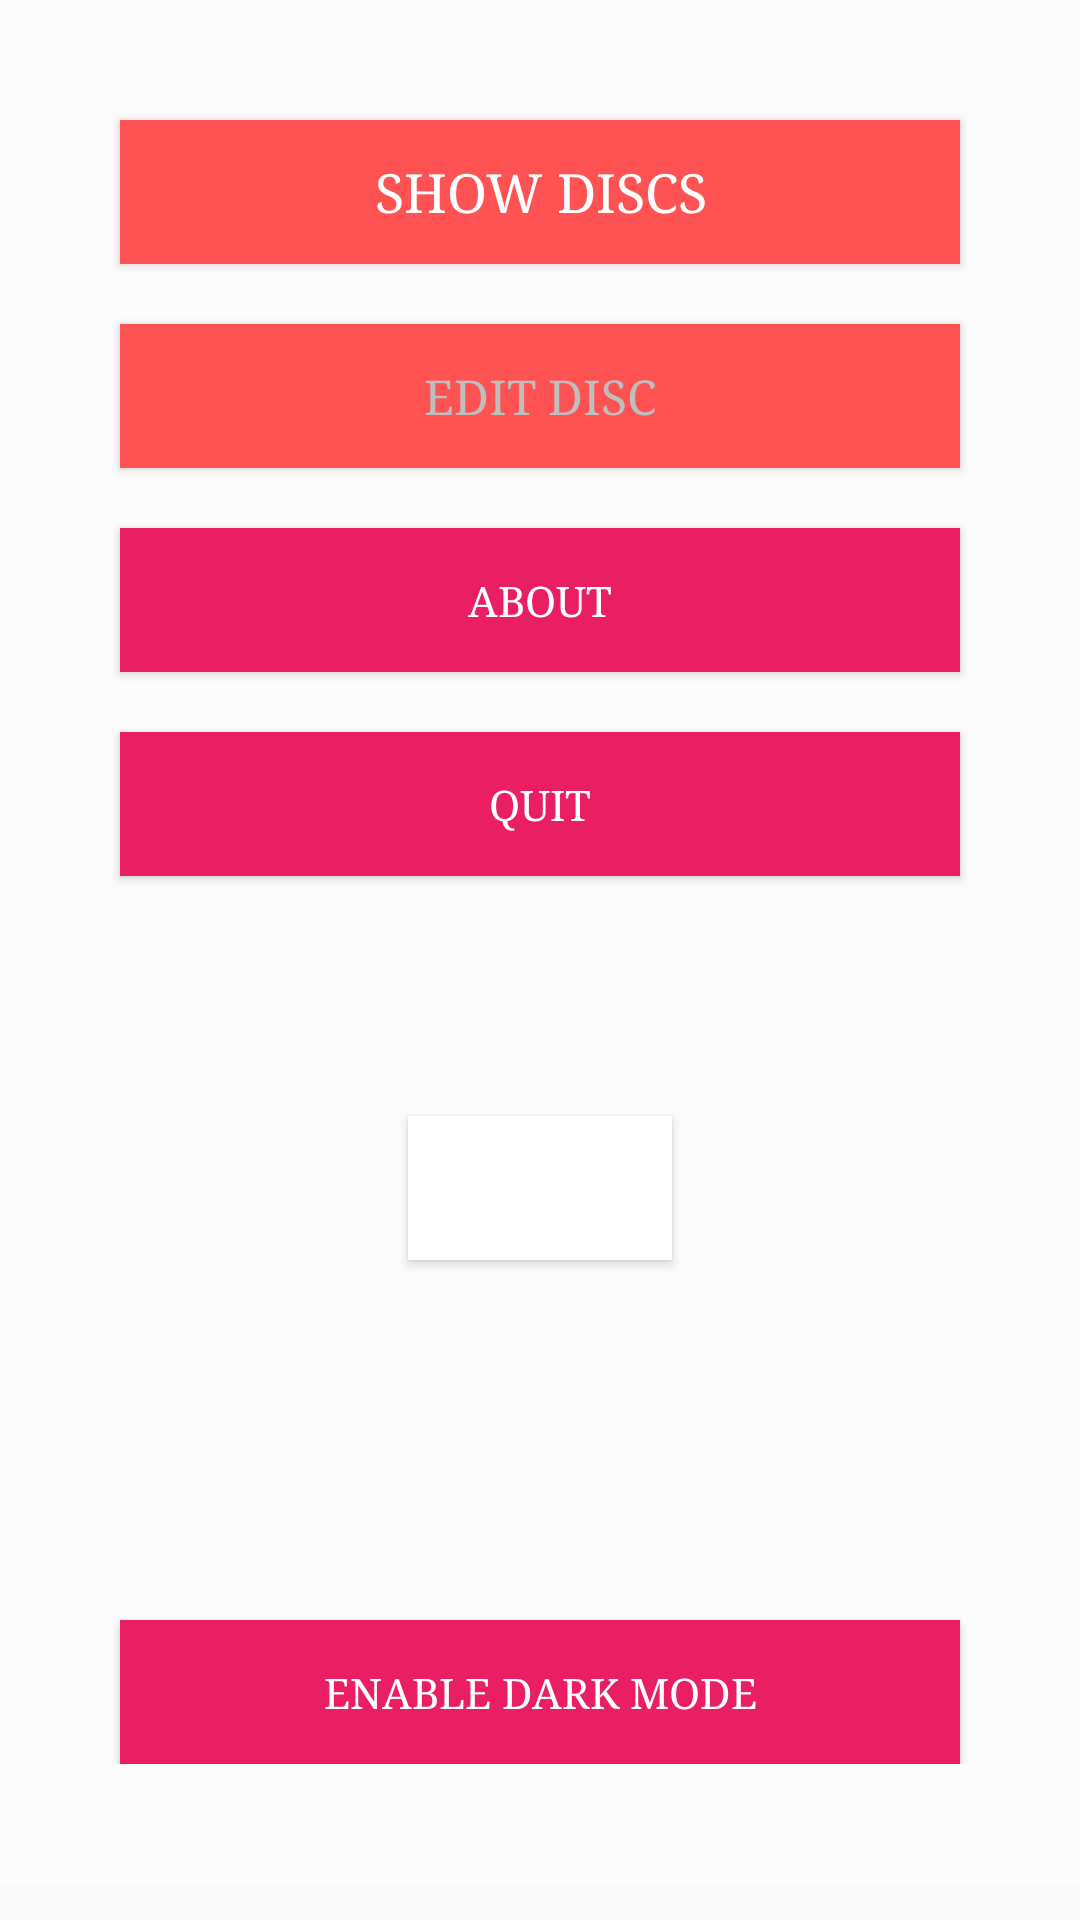

Reconstruct the res/layout file that produces this screen, plus the resources it refers to.
<!-- AndroidManifest.xml: application theme AppTheme -->
<!-- res/layout/content_main.xml -->
<?xml version="1.0" encoding="utf-8"?>
<androidx.core.widget.NestedScrollView
        xmlns:android="http://schemas.android.com/apk/res/android"
        xmlns:tools="http://schemas.android.com/tools"
        xmlns:app="http://schemas.android.com/apk/res-auto"
        app:layout_behavior="@string/appbar_scrolling_view_behavior"
        tools:showIn="@layout/activity_main"
        android:layout_width="match_parent"
        android:layout_height="match_parent"
        tools:context=".MainActivity">

    <androidx.constraintlayout.widget.ConstraintLayout
            android:layout_width="match_parent"
            android:layout_height="match_parent"
            android:paddingBottom="40dp"
            android:background="@color/backgroundColor">

        <Button
                android:text="@string/show_discs"
                android:layout_width="0dp"
                android:layout_height="wrap_content"
                android:id="@+id/btShowDiscs"
                app:layout_constraintStart_toStartOf="parent"
                app:layout_constraintEnd_toEndOf="parent"
                app:layout_constraintTop_toTopOf="parent"
                android:layout_marginTop="40dp"
                android:layout_marginStart="40dp"
                android:layout_marginEnd="40dp"
                android:textColor="#FFFFFF"
                android:onClick="handleShowDiscs"
                style="@style/ButtonStyle"/>
        <Button
                android:text="@string/edit_disc"
                android:layout_width="0dp"
                android:layout_height="wrap_content"
                android:id="@+id/btPreferences"
                app:layout_constraintStart_toStartOf="@+id/btShowDiscs"
                app:layout_constraintEnd_toEndOf="@+id/btShowDiscs"
                app:layout_constraintHorizontal_bias="1.0"
                app:layout_constraintTop_toBottomOf="@+id/btShowDiscs"
                android:layout_marginTop="20dp"
                android:onClick="handleEditDisc"
                style="@style/ButtonStyle.Alternative"/>
        <Button
                android:text="@string/about"
                android:layout_width="0dp"
                android:layout_height="wrap_content"
                android:id="@+id/btAbout"
                app:layout_constraintStart_toStartOf="@+id/btPreferences"
                app:layout_constraintEnd_toEndOf="@+id/btPreferences"
                android:background="@color/colorPrimary"
                android:textColor="#FFFFFF"
                app:layout_constraintHorizontal_bias="0.0"
                app:layout_constraintTop_toBottomOf="@+id/btPreferences"
                android:onClick="handleAbout"
                android:layout_marginTop="20dp"/>
        <Button
                android:text="@string/exit"
                android:layout_width="0dp"
                android:layout_height="wrap_content"
                android:id="@+id/btExit"
                app:layout_constraintStart_toStartOf="@+id/btAbout"
                app:layout_constraintEnd_toEndOf="@+id/btAbout"
                android:background="@color/colorPrimary"
                android:textColor="#FFFFFF"
                app:layout_constraintHorizontal_bias="0.0"
                app:layout_constraintTop_toBottomOf="@+id/btAbout"
                android:onClick="handleExit"
                android:layout_marginTop="20dp"/>
        <Button
                android:drawableStart="@drawable/boto"
                android:layout_width="wrap_content"
                android:layout_height="wrap_content"
                android:id="@+id/button3"
                app:layout_constraintTop_toBottomOf="@+id/btExit"
                app:layout_constraintStart_toStartOf="@+id/btExit"
                app:layout_constraintEnd_toEndOf="@+id/btExit"
                android:layout_marginTop="80dp"
                android:onClick="handleAbout"
                android:background="#FFFFFF"
                android:layout_marginBottom="80dp"
                app:layout_constraintBottom_toTopOf="@+id/spinnerLanguage"/>
        <Spinner
                android:layout_width="0dp"
                android:layout_height="wrap_content"
                android:id="@+id/spinnerLanguage"
                android:background="@drawable/spinner_bg"
                android:popupBackground="@drawable/spinner_bg"
                android:spinnerMode="dialog"
                app:layout_constraintEnd_toEndOf="@+id/btExit"
                app:layout_constraintStart_toStartOf="@+id/btExit"
                tools:listitem="@layout/item_language" app:layout_constraintHorizontal_bias="1.0"
                app:layout_constraintBottom_toTopOf="@+id/btDarkMode" android:layout_marginBottom="40dp"/>
        <Button
                android:layout_width="0dp"
                android:layout_height="wrap_content"
                android:text="@string/enable_dark_mode"
                android:id="@+id/btDarkMode"
                android:background="@color/colorPrimary"
                android:textColor="#FFFFFF"
                app:layout_constraintBottom_toBottomOf="parent"
                app:layout_constraintStart_toStartOf="@+id/spinnerLanguage"
                app:layout_constraintEnd_toEndOf="@+id/spinnerLanguage"/>

    </androidx.constraintlayout.widget.ConstraintLayout>


</androidx.core.widget.NestedScrollView>
<!-- res/layout/activity_main.xml (included above) -->
<?xml version="1.0" encoding="utf-8"?>
<androidx.coordinatorlayout.widget.CoordinatorLayout
        xmlns:android="http://schemas.android.com/apk/res/android"
        xmlns:app="http://schemas.android.com/apk/res-auto"
        xmlns:tools="http://schemas.android.com/tools"
        android:layout_width="match_parent"
        android:layout_height="match_parent"
        android:fitsSystemWindows="true"
        tools:context=".MainActivity">

    <com.google.android.material.appbar.AppBarLayout
            android:id="@+id/app_bar"
            android:fitsSystemWindows="true"
            android:layout_height="@dimen/app_bar_height"
            android:layout_width="match_parent"
            android:theme="@style/AppTheme.AppBarOverlay">

        <com.google.android.material.appbar.CollapsingToolbarLayout
                android:id="@+id/toolbar_layout"
                android:fitsSystemWindows="true"
                android:layout_width="match_parent"
                android:layout_height="match_parent"
                app:toolbarId="@+id/toolbar"
                app:layout_scrollFlags="scroll|exitUntilCollapsed"
                app:contentScrim="?attr/colorPrimary">

            <androidx.appcompat.widget.Toolbar
                    android:id="@+id/toolbar"
                    android:layout_height="?attr/actionBarSize"
                    android:layout_width="match_parent"
                    app:layout_collapseMode="pin"
                    app:popupTheme="@style/AppTheme.PopupOverlay"/>

        </com.google.android.material.appbar.CollapsingToolbarLayout>
    </com.google.android.material.appbar.AppBarLayout>

    <include layout="@layout/content_main"/>

    <com.google.android.material.floatingactionbutton.FloatingActionButton
            android:id="@+id/fab"
            android:layout_width="wrap_content"
            android:layout_height="wrap_content"
            android:layout_margin="@dimen/fab_margin"
            app:layout_anchor="@id/app_bar"
            app:layout_anchorGravity="bottom|end"
            android:src="@drawable/ic_edit"
            android:tint="#FFFFFF"/>

</androidx.coordinatorlayout.widget.CoordinatorLayout>
<!-- res/layout/item_language.xml (included above) -->
<?xml version="1.0" encoding="utf-8"?>
<RelativeLayout
        xmlns:android="http://schemas.android.com/apk/res/android"
        xmlns:tools="http://schemas.android.com/tools"
        android:layout_width="match_parent"
        android:layout_height="60dp"
        android:paddingLeft="20dp"
        android:paddingRight="20dp">

    <ImageView
            android:id="@+id/ivLanguage"
            android:layout_width="32dp"
            android:layout_height="32dp"
            android:layout_alignParentStart="true"
            android:layout_centerVertical="true"
            tools:src="@drawable/ic_united_kingdom" />

    <TextView
            android:id="@+id/tvLanguage"
            android:layout_width="wrap_content"
            android:layout_height="wrap_content"
            android:layout_marginLeft="20dp"
            android:layout_toRightOf="@id/ivLanguage"
            android:layout_centerVertical="true"
            android:textColor="@color/colorPrimary"
            android:textSize="18sp"
            tools:text="English"/>

    <ImageView
            android:layout_width="16dp"
            android:layout_height="16dp"
            android:layout_alignParentRight="true"
            android:layout_centerVertical="true"
            android:src="@drawable/ic_arrow_down"/>
</RelativeLayout>
<!-- resources referenced by this layout -->
<resources>
  <color name="backgroundColor">#FCFCFC</color>
  <color name="colorPrimary">#E91E63</color>
  <dimen name="app_bar_height">180dp</dimen>
  <dimen name="fab_margin">16dp</dimen>
  <!-- drawable boto (drawable) -->
  <?xml version="1.0" encoding="utf-8"?>
  <selector xmlns:android="http://schemas.android.com/apk/res/android">
      <item android:drawable="@drawable/boto_polsat"
            android:state_pressed="true" />
      <item android:drawable="@drawable/boto_amb_foco"
            android:state_focused="true"/>
      <item android:drawable="@drawable/boto_normal" />
  </selector>
  <!-- drawable ic_arrow_down (drawable) -->
  <vector xmlns:android="http://schemas.android.com/apk/res/android"
      android:width="28dp"
      android:height="28dp"
      android:viewportWidth="284.929"
      android:viewportHeight="284.929">
    <path
        android:fillColor="#FF000000"
        android:pathData="M282.082,76.511l-14.274,-14.273c-1.902,-1.906 -4.093,-2.856 -6.57,-2.856c-2.471,0 -4.661,0.95 -6.563,2.856L142.466,174.441L30.262,62.241c-1.903,-1.906 -4.093,-2.856 -6.567,-2.856c-2.475,0 -4.665,0.95 -6.567,2.856L2.856,76.515C0.95,78.417 0,80.607 0,83.082c0,2.473 0.953,4.663 2.856,6.565l133.043,133.046c1.902,1.903 4.093,2.854 6.567,2.854s4.661,-0.951 6.562,-2.854L282.082,89.647c1.902,-1.903 2.847,-4.093 2.847,-6.565C284.929,80.607 283.984,78.417 282.082,76.511z"/>
  </vector>
  <!-- drawable ic_united_kingdom: png bitmap (drawable, 3923 bytes) -->
  <!-- drawable spinner_bg (drawable) -->
  <?xml version="1.0" encoding="utf-8"?>
  <shape xmlns:android="http://schemas.android.com/apk/res/android">
      <stroke android:color="@color/colorPrimary" android:width="1dp"/>
      <solid android:color="@android:color/background_light"/>
      <corners android:radius="20dp"/>
  </shape>
  <string name="about">About</string>
  <string name="edit_disc">Edit Disc</string>
  <string name="enable_dark_mode">Enable Dark Mode</string>
  <string name="exit">Quit</string>
  <string name="show_discs">Show discs</string>
  <style name="AppTheme.AppBarOverlay" parent="ThemeOverlay.AppCompat.Dark.ActionBar" />
  <style name="AppTheme.PopupOverlay" parent="ThemeOverlay.AppCompat.Light" />
  <style name="ButtonStyle">
          <item name="android:textSize">18sp</item>
          <item name="android:background">@color/colorAccent</item>
      </style>
  <style name="ButtonStyle.Alternative">
          <item name="android:textSize">16sp</item>
          <item name="android:textColor">@android:color/secondary_text_dark</item>
      </style>
  <style name="AppTheme" parent="Theme.AppCompat.Light.DarkActionBar">
          
          <item name="colorPrimary">@color/colorPrimary</item>
          <item name="colorPrimaryDark">@color/colorPrimaryDark</item>
          <item name="colorAccent">@color/colorAccent</item>
          <item name="android:typeface">serif</item>
          <item name="android:textColor">#FF5522</item>
      </style>
  <color name="colorAccent">#FF5252</color>
  <color name="colorPrimaryDark">#C2185B</color>
</resources>
